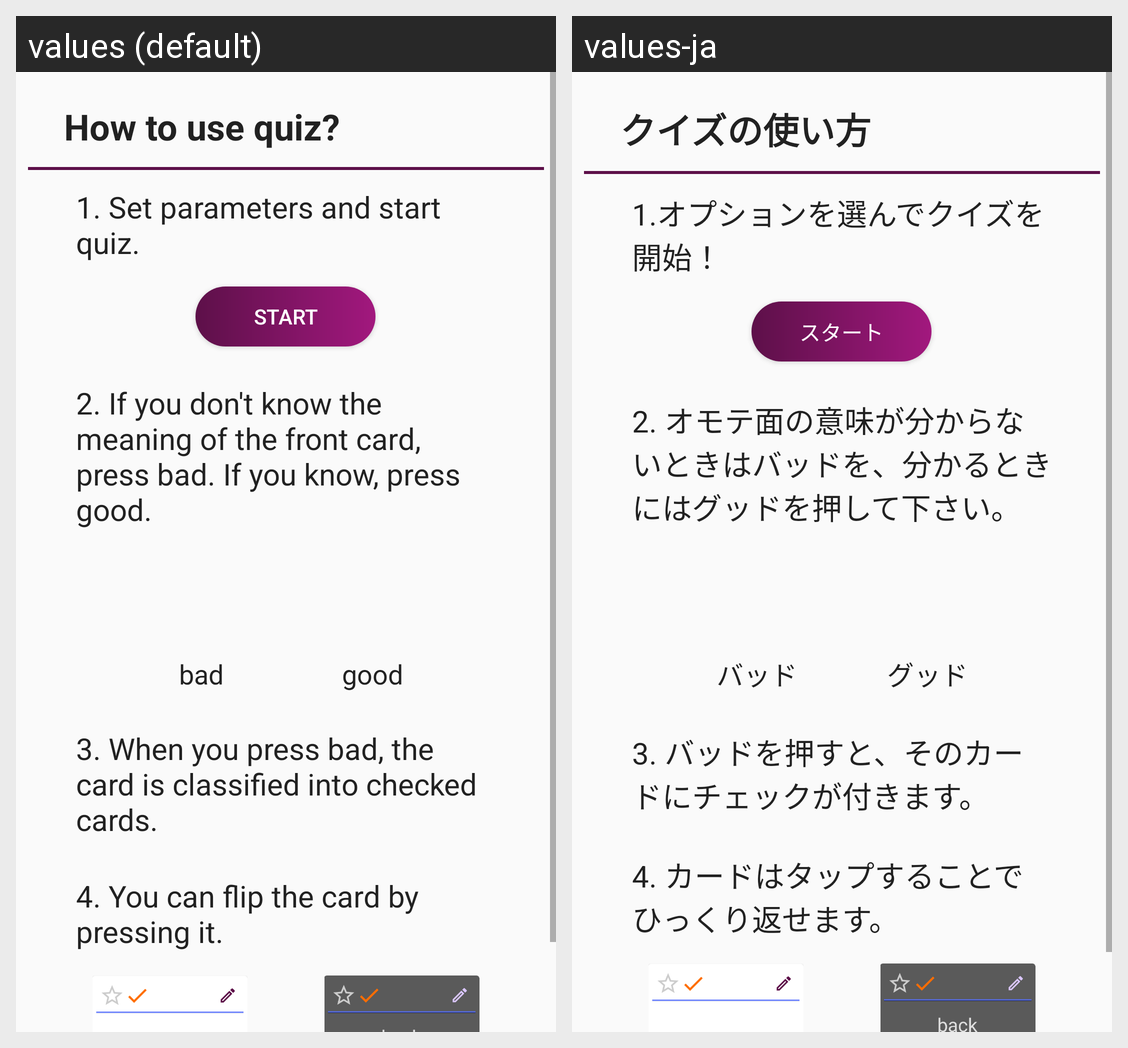

Strings drawn on this Android screen and how each of the app's shown locales translates them:
Android screen res/layout/quiz_instruction.xml rendered under 2 locales, left to right: values (default), values-ja. Device: Nexus 5 (rendered at 1080×1920; each locale shown at half size, 540×960, under a caption strip naming it); theme AppTheme.
Strings drawn on this screen, with the default value and each locale's value (text and hints the layout hard-codes, and strings that could not be matched under every locale, appear in the picture but are not listed):

how_to_use_quiz
  values: How to use quiz?
  values-ja: クイズの使い方

quiz_inst1
  values: 1. Set parameters and start quiz.
  values-ja: 1.オプションを選んでクイズを開始！

start
  values: Start
  values-ja: スタート

quiz_inst2
  values: 2. If you don't know the meaning of the front card, press bad. If you know, press good.
  values-ja: 2. オモテ面の意味が分からないときはバッドを、分かるときにはグッドを押して下さい。

quiz_inst_bad
  values: bad
  values-ja: バッド

quiz_inst_good
  values: good
  values-ja: グッド

quiz_inst3
  values: 3. When you press bad, the card is classified into checked cards.
  values-ja: 3. バッドを押すと、そのカードにチェックが付きます。

quiz_inst4
  values: 4. You can flip the card by pressing it.
  values-ja: 4. カードはタップすることでひっくり返せます。
